Dataset: fp2 (GitHub, KeshavRathii/Tomato-leaf-disease-detection-using-ViT). Classes: tomato brown spots, tomato blight leaf, tomato healthy, tomato leaf yellow virus.

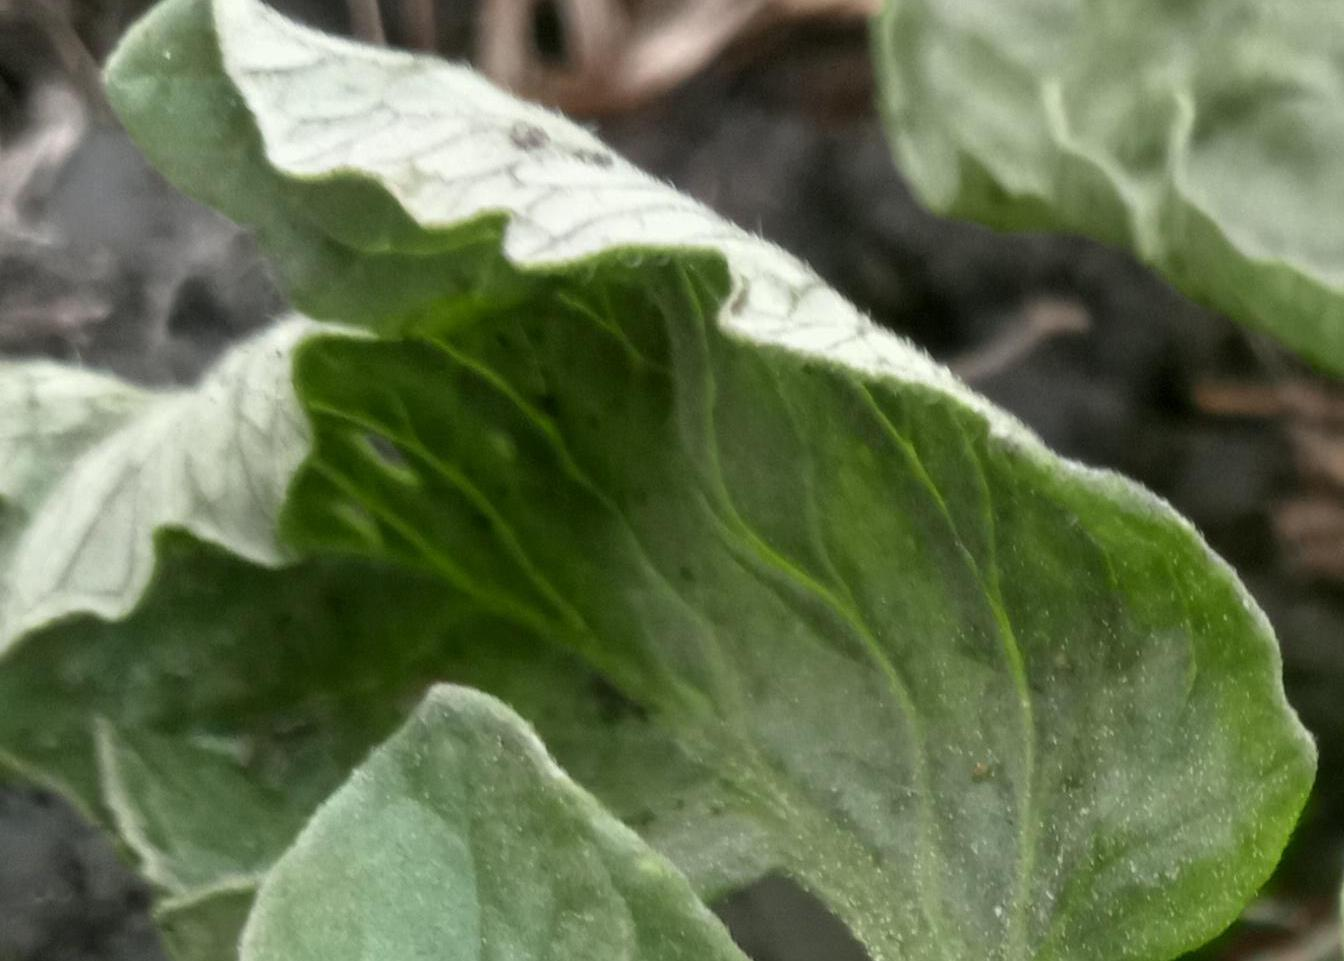
Label: tomato leaf yellow virus

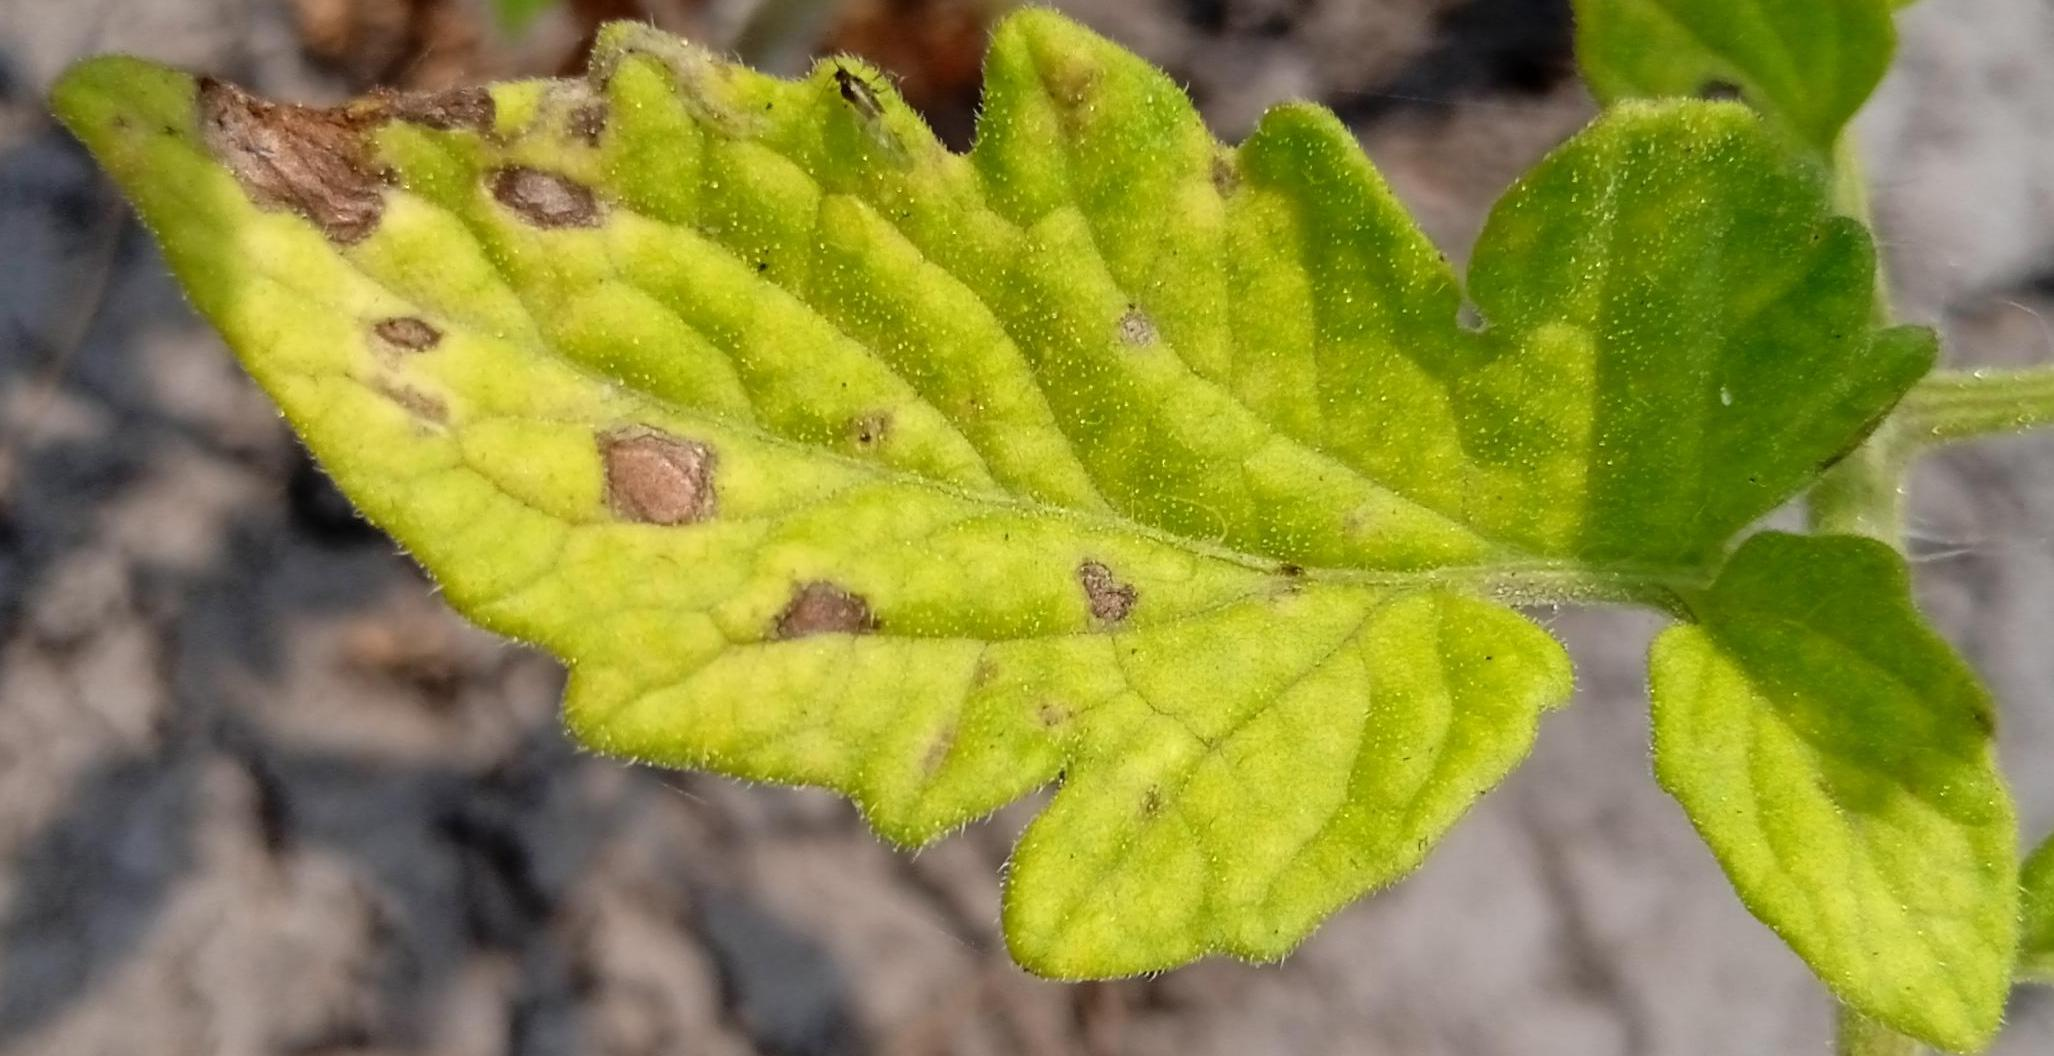
Label: tomato brown spots

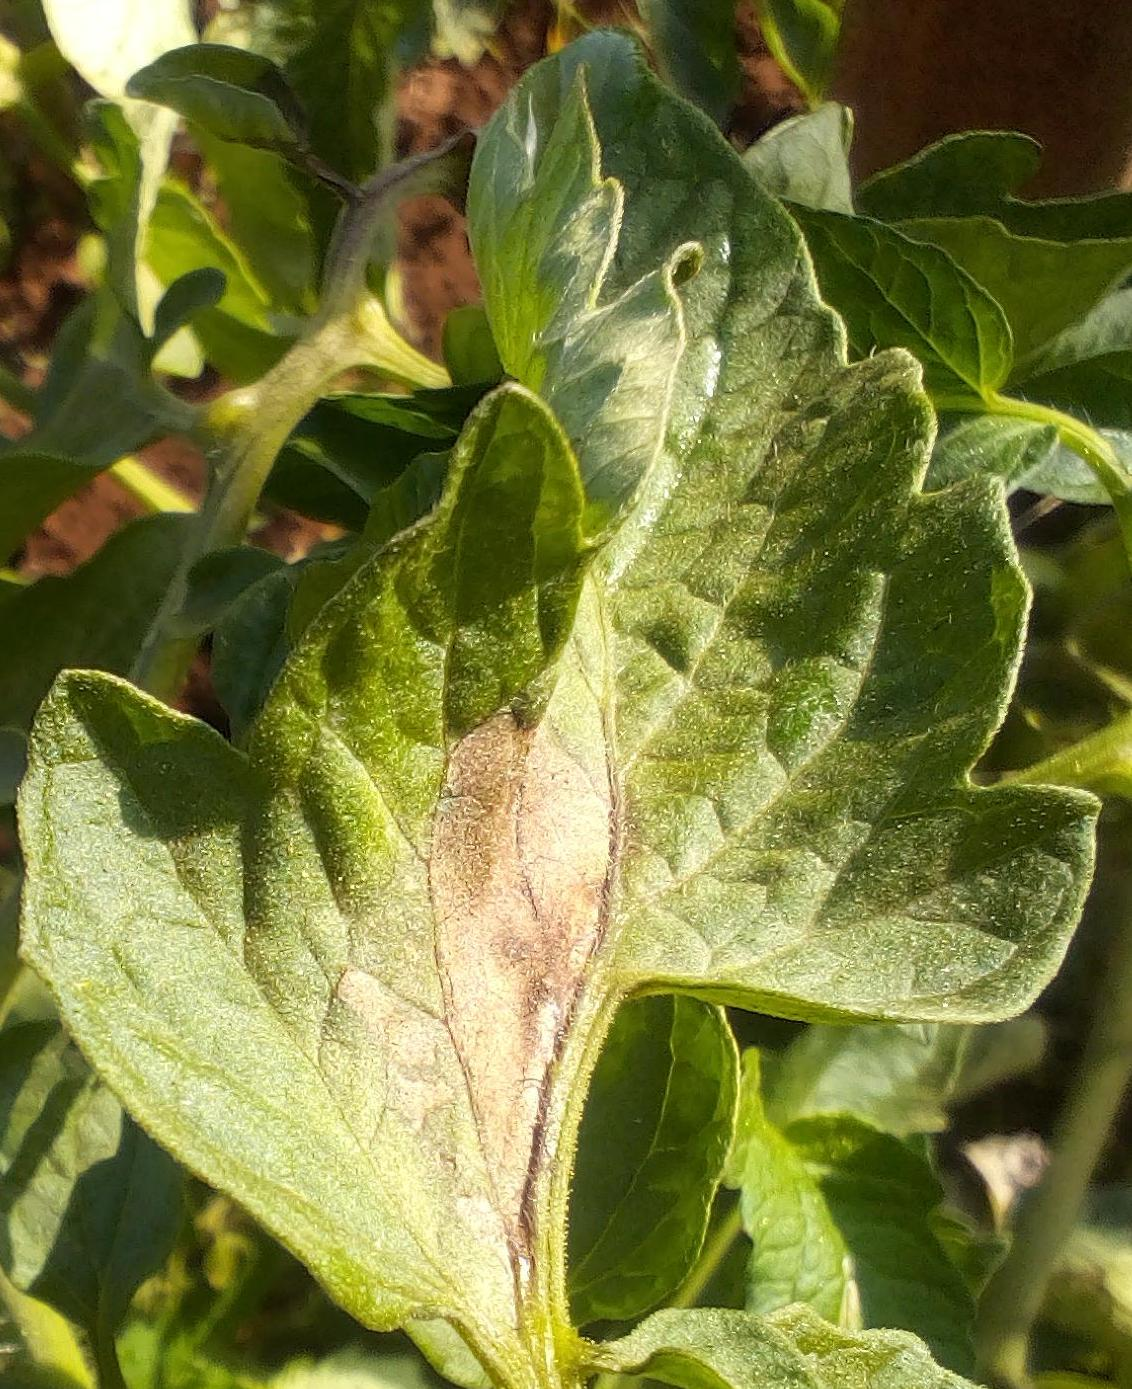
Label: tomato blight leaf

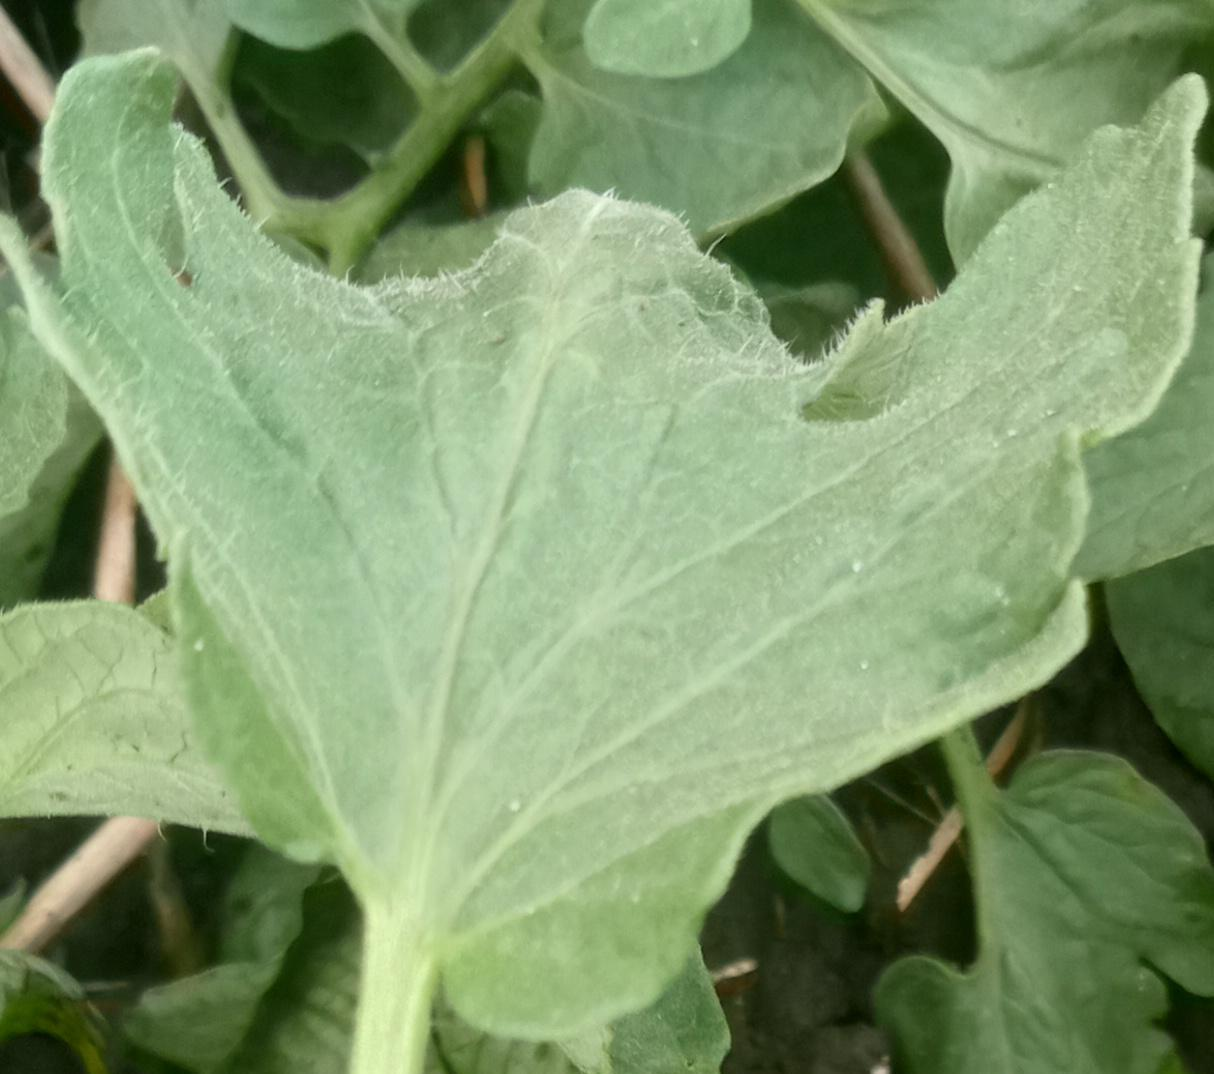
Label: tomato healthy

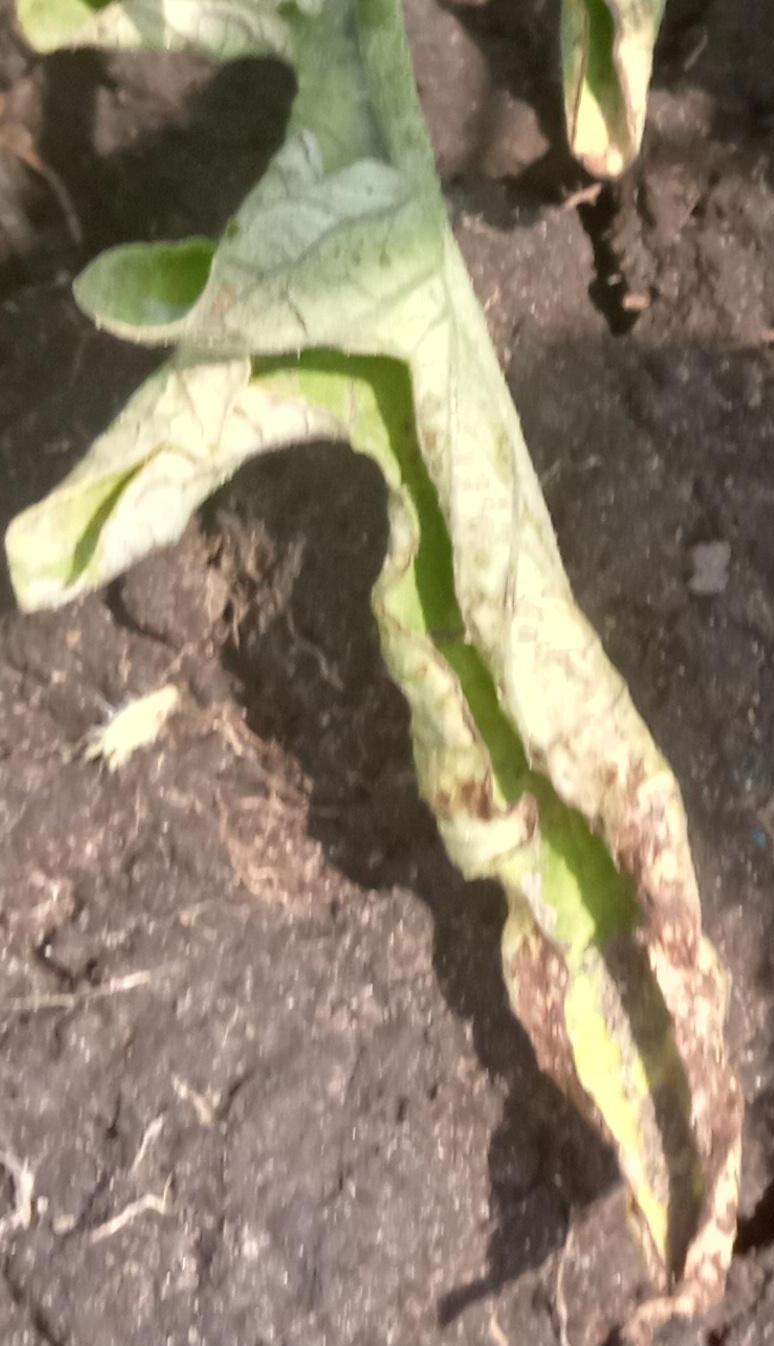
Label: tomato leaf yellow virus

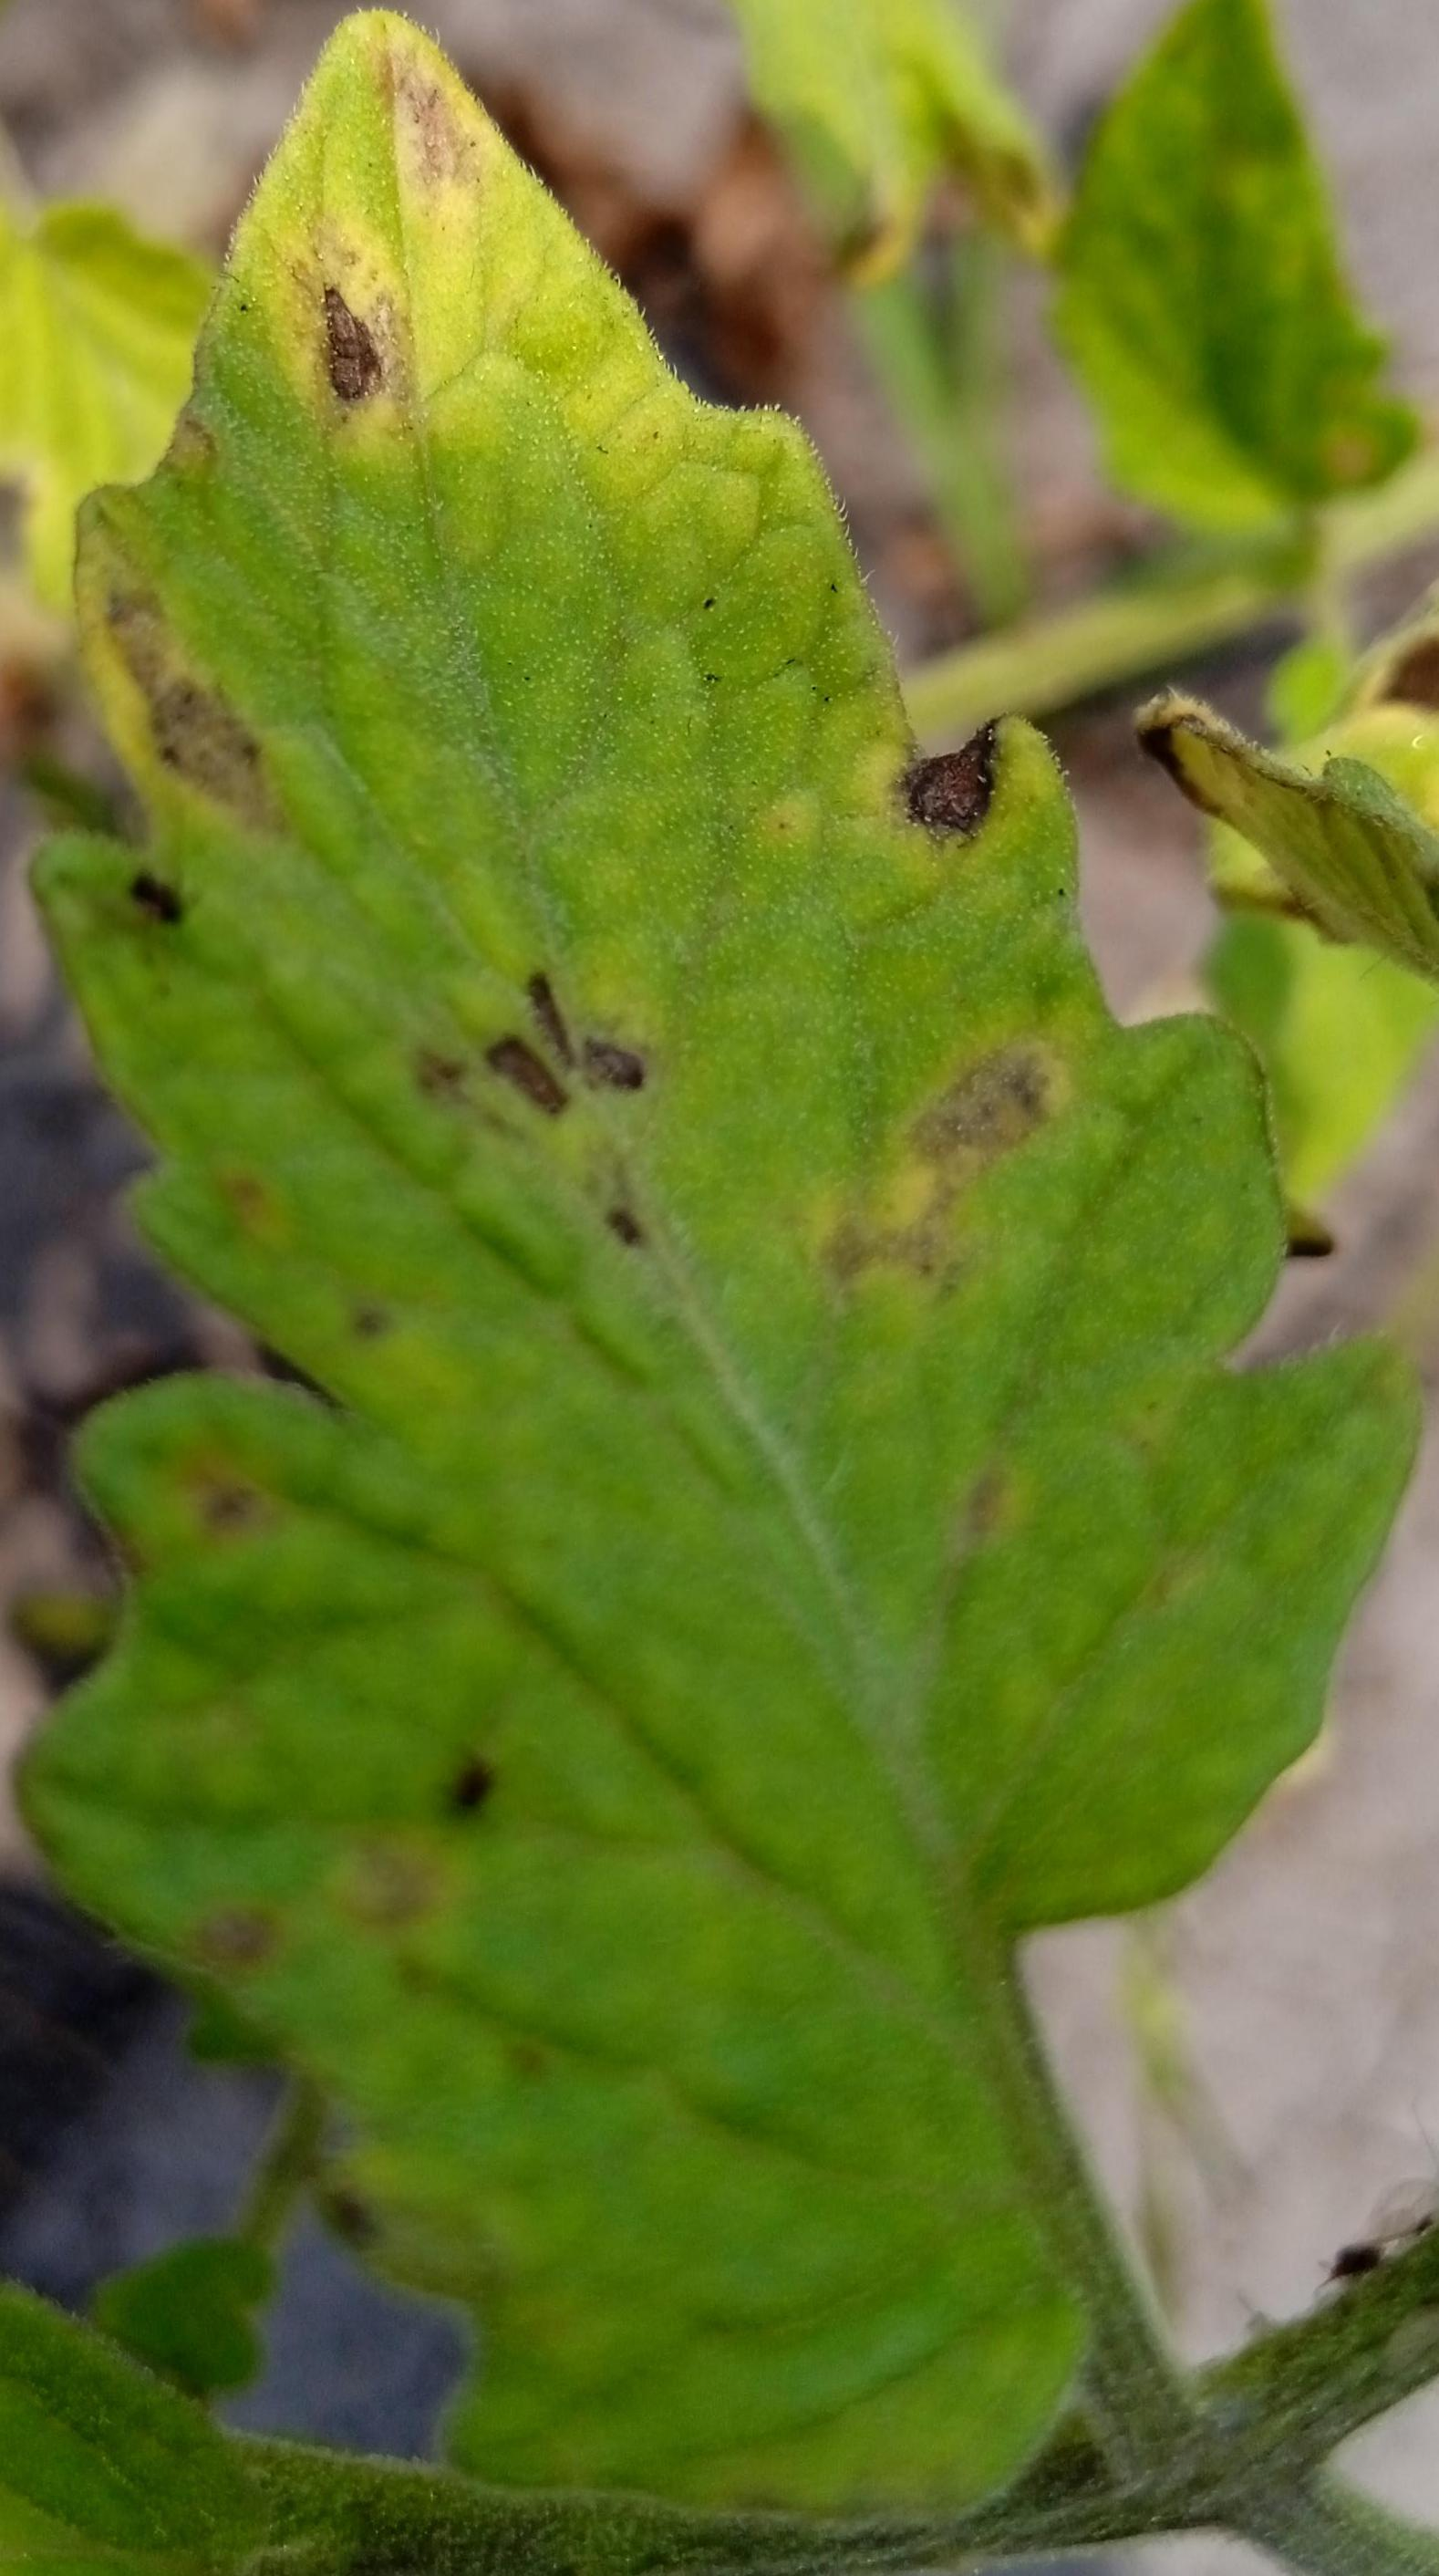
Label: tomato brown spots
